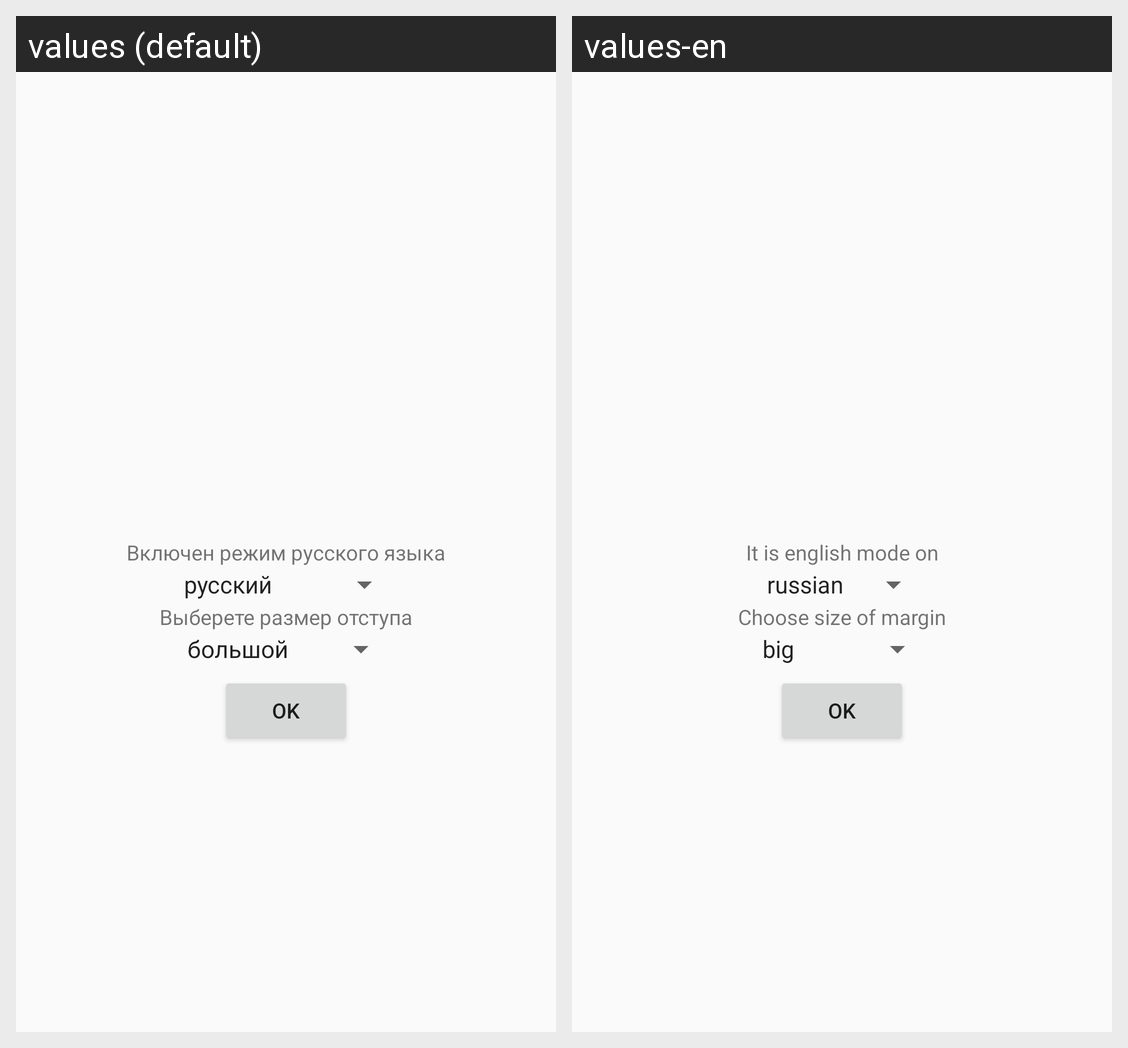

For this localized Android screen grid, give each drawn string resource with its value in every locale shown.
Android screen res/layout/activity_main.xml rendered under 2 locales, left to right: values (default), values-en. Device: Nexus 5 (rendered at 1080×1920; each locale shown at half size, 540×960, under a caption strip naming it); theme AppTheme.
Strings drawn on this screen, with the default value and each locale's value (text and hints the layout hard-codes, and strings that could not be matched under every locale, appear in the picture but are not listed):

textLanguage
  values: Включен режим русского языка
  values-en: It is english mode on

size_margin
  values: Выберете размер отступа
  values-en: Choose size of margin

okBtn
  values: Ok
  values-en: Ok  [not translated; the default value is used]
